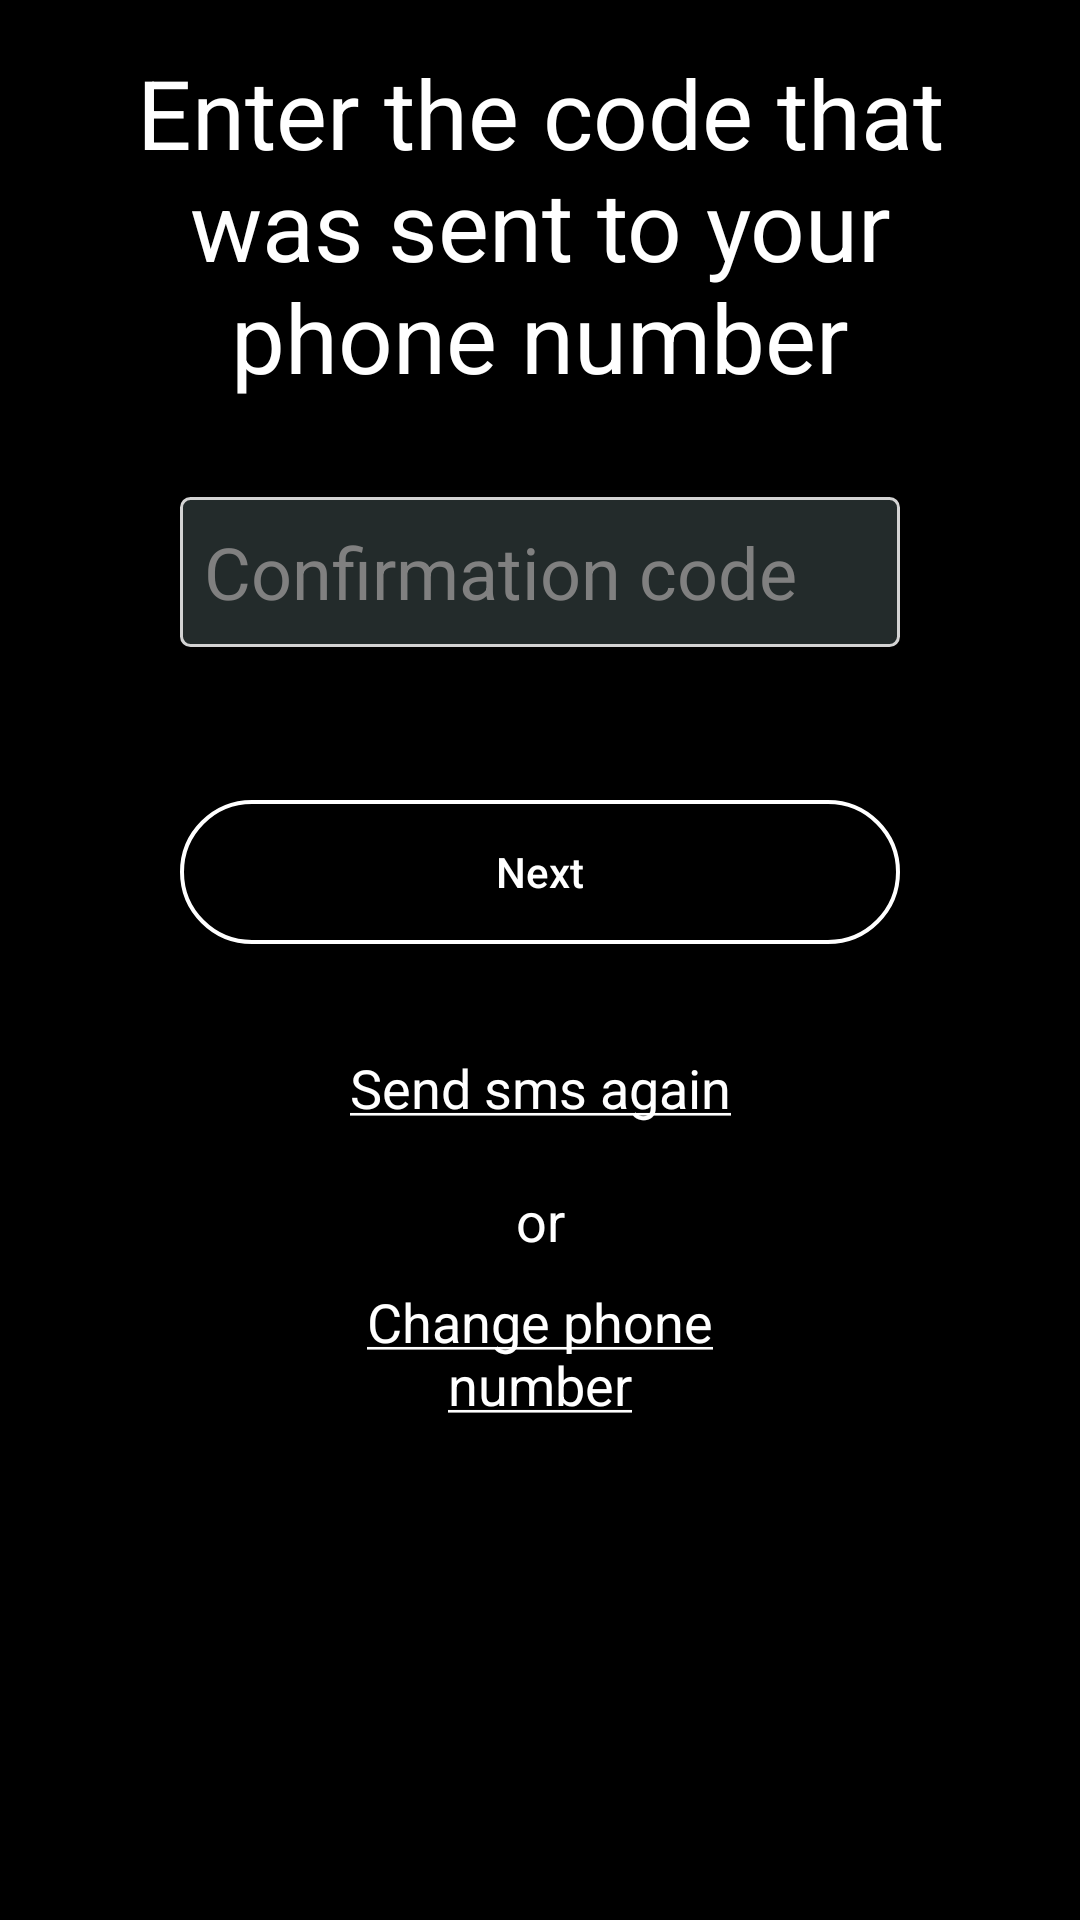

Layout XML and referenced resources for this Android screen:
<!-- AndroidManifest.xml: activity theme Theme.AppCompat.NoActionBar -->
<!-- res/layout/activity_enter_code.xml -->
<?xml version="1.0" encoding="utf-8"?>
<androidx.constraintlayout.widget.ConstraintLayout xmlns:android="http://schemas.android.com/apk/res/android"
    xmlns:app="http://schemas.android.com/apk/res-auto"
    xmlns:tools="http://schemas.android.com/tools"
    android:layout_width="match_parent"
    android:layout_height="match_parent"
    android:background="@color/black"
    tools:context=".entry.ui.register.code.EnterCodeActivity">

    <TextView
        android:id="@+id/sendSmsAgainText"
        android:layout_width="match_parent"
        android:layout_height="wrap_content"
        android:layout_marginStart="95dp"
        android:layout_marginTop="24dp"
        android:layout_marginEnd="95dp"
        android:clickable="true"
        android:focusable="true"
        android:gravity="center"
        android:minHeight="48dp"
        android:text="@string/send_sms_again"
        android:textAlignment="center"
        android:textColor="@color/white"
        android:textSize="18sp"
        app:layout_constraintEnd_toEndOf="parent"
        app:layout_constraintStart_toStartOf="parent"
        app:layout_constraintTop_toBottomOf="@+id/enterCodeGoAheadButton" />

    <TextView
        android:id="@+id/changePhoneNumberText"
        android:layout_width="match_parent"
        android:layout_height="wrap_content"
        android:layout_marginStart="90dp"
        android:layout_marginTop="8dp"
        android:layout_marginEnd="90dp"
        android:clickable="true"
        android:focusable="true"
        android:gravity="center"
        android:minHeight="48dp"
        android:text="@string/change_phone_number"
        android:textAlignment="center"
        android:textColor="@color/white"
        android:textSize="18sp"
        app:layout_constraintEnd_toEndOf="parent"
        app:layout_constraintHorizontal_bias="0.0"
        app:layout_constraintStart_toStartOf="parent"
        app:layout_constraintTop_toBottomOf="@+id/textView5" />

    <TextView
        android:id="@+id/textView3"
        android:layout_width="match_parent"
        android:layout_height="wrap_content"
        android:layout_marginStart="24dp"
        android:layout_marginTop="16dp"
        android:layout_marginEnd="24dp"
        android:gravity="center"
        android:text="@string/input_code_textview"
        android:textAlignment="center"
        android:textColor="@color/white"
        android:textSize="32sp"
        app:layout_constraintEnd_toEndOf="parent"
        app:layout_constraintStart_toStartOf="parent"
        app:layout_constraintTop_toTopOf="parent"
        app:errorEnabled= "true"/>

    <EditText
        android:id="@+id/editTextNumber"
        android:layout_width="match_parent"
        android:layout_height="50dp"
        android:layout_marginStart="60dp"
        android:layout_marginTop="32dp"
        android:layout_marginEnd="60dp"
        android:background="@drawable/login_text"
        android:ems="10"
        android:hint="@string/code_edit_text"
        android:inputType="number"
        android:padding="8dp"
        android:textColorHint="@color/grey_background"
        android:textSize="24sp"
        app:layout_constraintEnd_toEndOf="parent"
        app:layout_constraintStart_toStartOf="parent"
        app:layout_constraintTop_toBottomOf="@+id/textView3"
        android:autofillHints="" />

    <Button
        android:id="@+id/enterCodeGoAheadButton"
        android:layout_width="match_parent"
        android:layout_height="wrap_content"
        android:layout_marginStart="60dp"
        android:layout_marginTop="24dp"
        android:layout_marginEnd="60dp"
        android:background="@drawable/entrybuttons"
        android:minHeight="48dp"
        android:text="@string/go_next"
        android:textAllCaps="false"
        android:textColor="@color/white"
        app:layout_constraintEnd_toEndOf="parent"
        app:layout_constraintStart_toStartOf="parent"
        app:layout_constraintTop_toBottomOf="@+id/confirmationCodeIncorrect" />

    <TextView
        android:id="@+id/textView5"
        android:layout_width="match_parent"
        android:layout_height="wrap_content"
        android:layout_marginTop="8dp"
        android:gravity="center"
        android:text="@string/or"
        android:textAlignment="center"
        android:textColor="@color/white"
        android:textSize="18sp"
        app:layout_constraintEnd_toEndOf="parent"
        app:layout_constraintStart_toStartOf="parent"
        app:layout_constraintTop_toBottomOf="@+id/sendSmsAgainText" />

    <TextView
        android:id="@+id/confirmationCodeIncorrect"
        android:layout_width="match_parent"
        android:layout_height="wrap_content"
        android:layout_marginStart="60dp"
        android:layout_marginTop="8dp"
        android:layout_marginEnd="60dp"
        android:text="@string/confirmation_code_error"
        android:textColor="@color/error_color"
        android:visibility="invisible"
        app:layout_constraintEnd_toEndOf="parent"
        app:layout_constraintHorizontal_bias="0.0"
        app:layout_constraintStart_toStartOf="parent"
        app:layout_constraintTop_toBottomOf="@+id/editTextNumber" />
</androidx.constraintlayout.widget.ConstraintLayout>
<!-- resources referenced by this layout -->
<resources>
  <color name="black">#FF000000</color>
  <color name="error_color">#E53935</color>
  <color name="grey_background">#808080</color>
  <color name="white">#FFFFFFFF</color>
  <!-- drawable entrybuttons (drawable) -->
  <?xml version="1.0" encoding="utf-8"?>
  <shape xmlns:android="http://schemas.android.com/apk/res/android" android:shape="rectangle">
      <corners android:radius="25dp"/>
      <solid android:color="@color/black"/>
      <stroke android:color="@color/white" android:width="4px"/>
  </shape>
  <!-- drawable login_text (drawable) -->
  <?xml version="1.0" encoding="utf-8"?>
  <shape xmlns:android="http://schemas.android.com/apk/res/android" android:shape="rectangle">
      <corners android:radius="3dp"/>
      <solid android:color="#232b2b"/>
      <stroke android:color="@color/grey" android:width="1dp"/>
  </shape>
  <string name="change_phone_number"><u>Change phone number</u></string>
  <string name="code_edit_text">Confirmation code</string>
  <string name="confirmation_code_error">Код введен неверно</string>
  <string name="go_next">Next</string>
  <string name="input_code_textview">Enter the code that was sent to your phone number</string>
  <string name="or">or</string>
  <string name="send_sms_again"><u>Send sms again</u></string>
  <color name="grey">#d3d3d3</color>
</resources>
